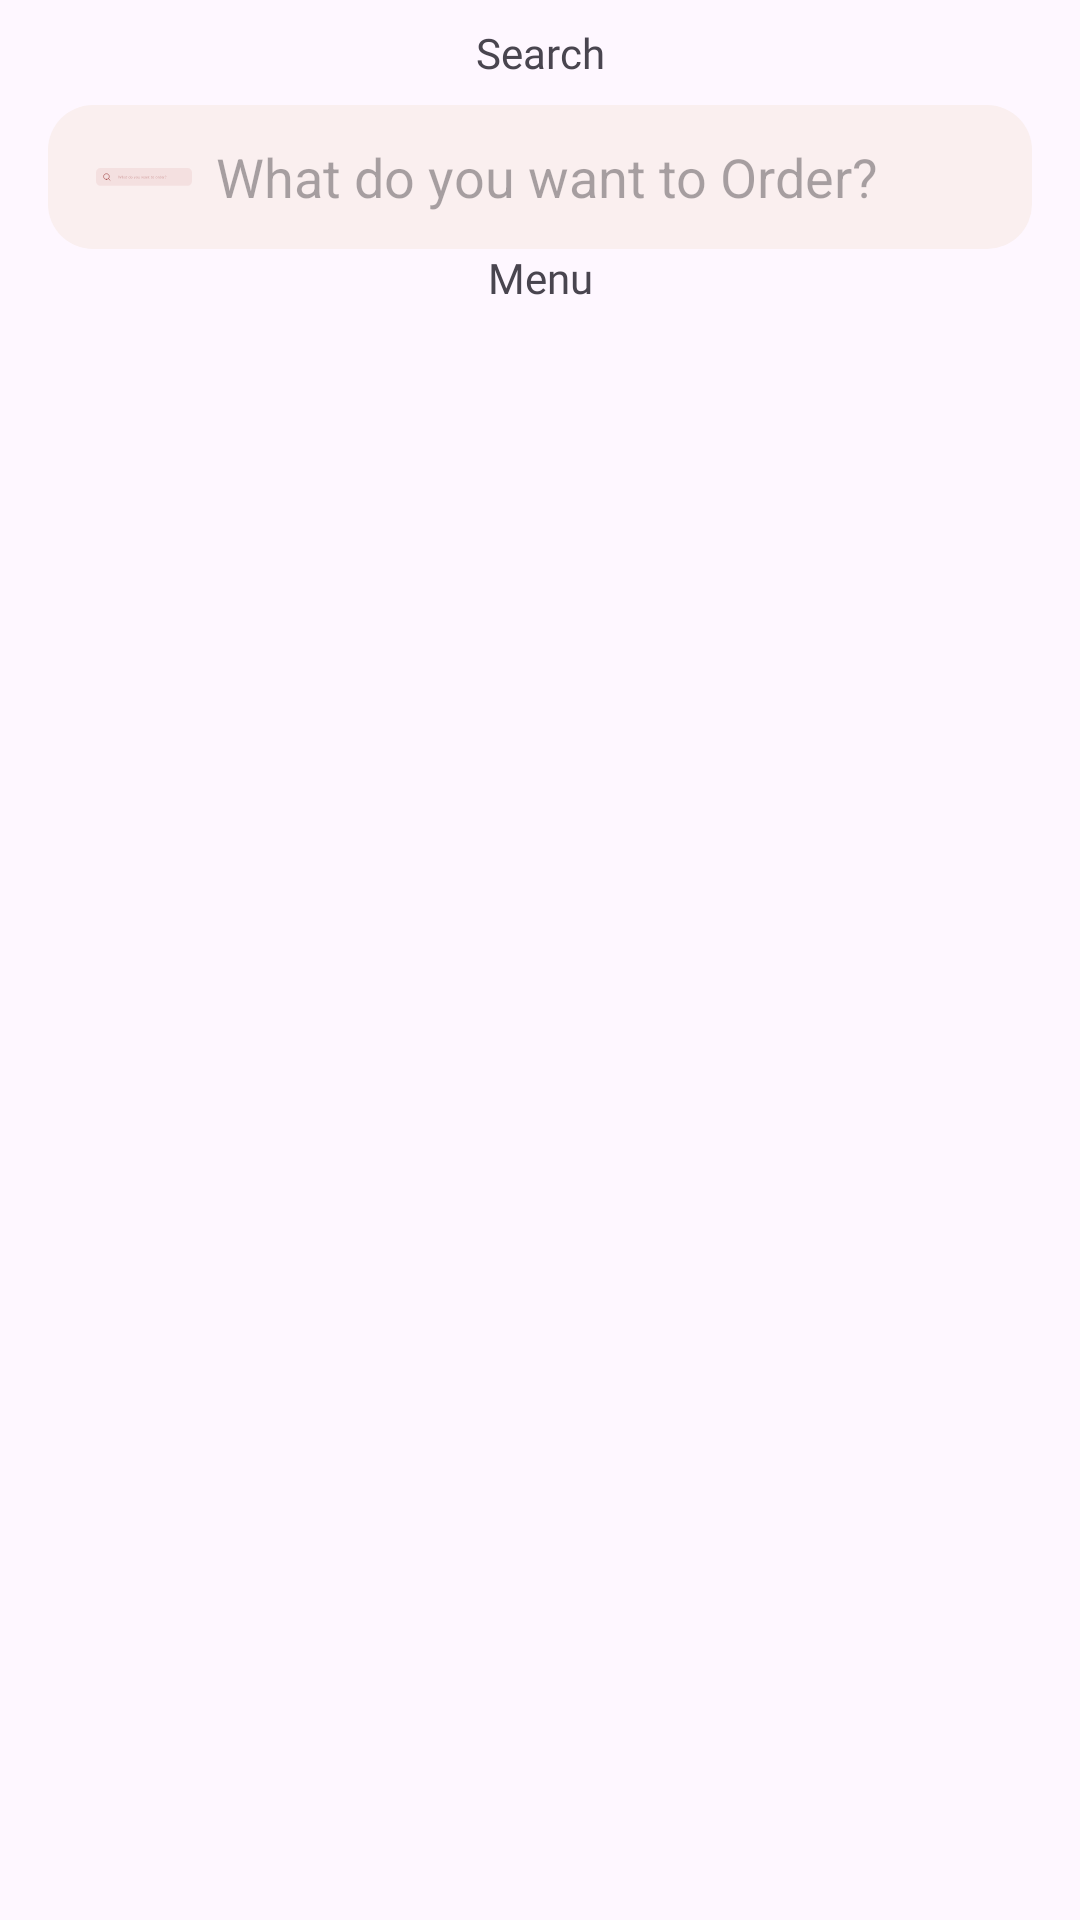

Android layout source for this screen:
<!-- AndroidManifest.xml: application theme Theme.EatScape -->
<!-- res/layout/fragment_search.xml -->
<?xml version="1.0" encoding="utf-8"?>
<androidx.constraintlayout.widget.ConstraintLayout xmlns:android="http://schemas.android.com/apk/res/android"
    xmlns:app="http://schemas.android.com/apk/res-auto"
    xmlns:tools="http://schemas.android.com/tools"
    android:layout_width="match_parent"
    android:layout_height="match_parent"
    tools:context=".Fragment.SearchFragment">

    
    <TextView
        android:id="@+id/textView17"
        android:layout_width="wrap_content"
        android:layout_height="wrap_content"
        android:layout_marginTop="8dp"
        android:gravity="center"
        android:fontFamily="@font/aclonica"
        android:text="@string/search"
        app:layout_constraintEnd_toEndOf="parent"
        app:layout_constraintStart_toStartOf="parent"
        app:layout_constraintTop_toTopOf="parent" />

    <SearchView
        android:id="@+id/searchView"
        android:layout_width="0dp"
        android:layout_height="wrap_content"
        android:layout_marginStart="16dp"
        android:layout_marginTop="8dp"
        android:layout_marginEnd="16dp"
        android:background="@drawable/searchshape"
        android:iconifiedByDefault="false"
        android:queryBackground="@android:color/transparent"
        android:queryHint="What do you want to Order?"
        android:searchIcon="@drawable/search"
        app:layout_constraintEnd_toEndOf="parent"
        app:layout_constraintHorizontal_bias="0.0"
        app:layout_constraintStart_toStartOf="parent"
        app:layout_constraintTop_toBottomOf="@+id/textView17" />

    <androidx.recyclerview.widget.RecyclerView
        android:id="@+id/menurv"
        android:layout_width="match_parent"
        android:layout_height="0dp"
        app:layout_constraintBottom_toBottomOf="parent"
        app:layout_constraintEnd_toEndOf="parent"
        app:layout_constraintStart_toStartOf="parent"
        app:layout_constraintTop_toBottomOf="@+id/textView18" />

    <TextView
        android:id="@+id/textView18"
        android:layout_width="wrap_content"
        android:fontFamily="@font/aclonica"
        android:layout_height="wrap_content"
        android:text="Menu"
        app:layout_constraintEnd_toEndOf="parent"
        app:layout_constraintStart_toStartOf="parent"
        app:layout_constraintTop_toBottomOf="@+id/searchView" />

</androidx.constraintlayout.widget.ConstraintLayout>
<!-- resources referenced by this layout -->
<resources>
  <!-- drawable search: vector/xml drawable (drawable, 20233 chars, omitted) -->
  <!-- drawable searchshape (drawable) -->
  <?xml version="1.0" encoding="utf-8"?>
  <shape xmlns:android="http://schemas.android.com/apk/res/android">
      <solid android:color="#FAEFEF" />
      <corners android:radius="15dp" />
  
  
  
  
  
  </shape>
  <string name="search">Search</string>
  <style name="Theme.EatScape" parent="Base.Theme.EatScape" />
  <style name="Base.Theme.EatScape" parent="Theme.Material3.DayNight.NoActionBar">
          
          
      </style>
</resources>
